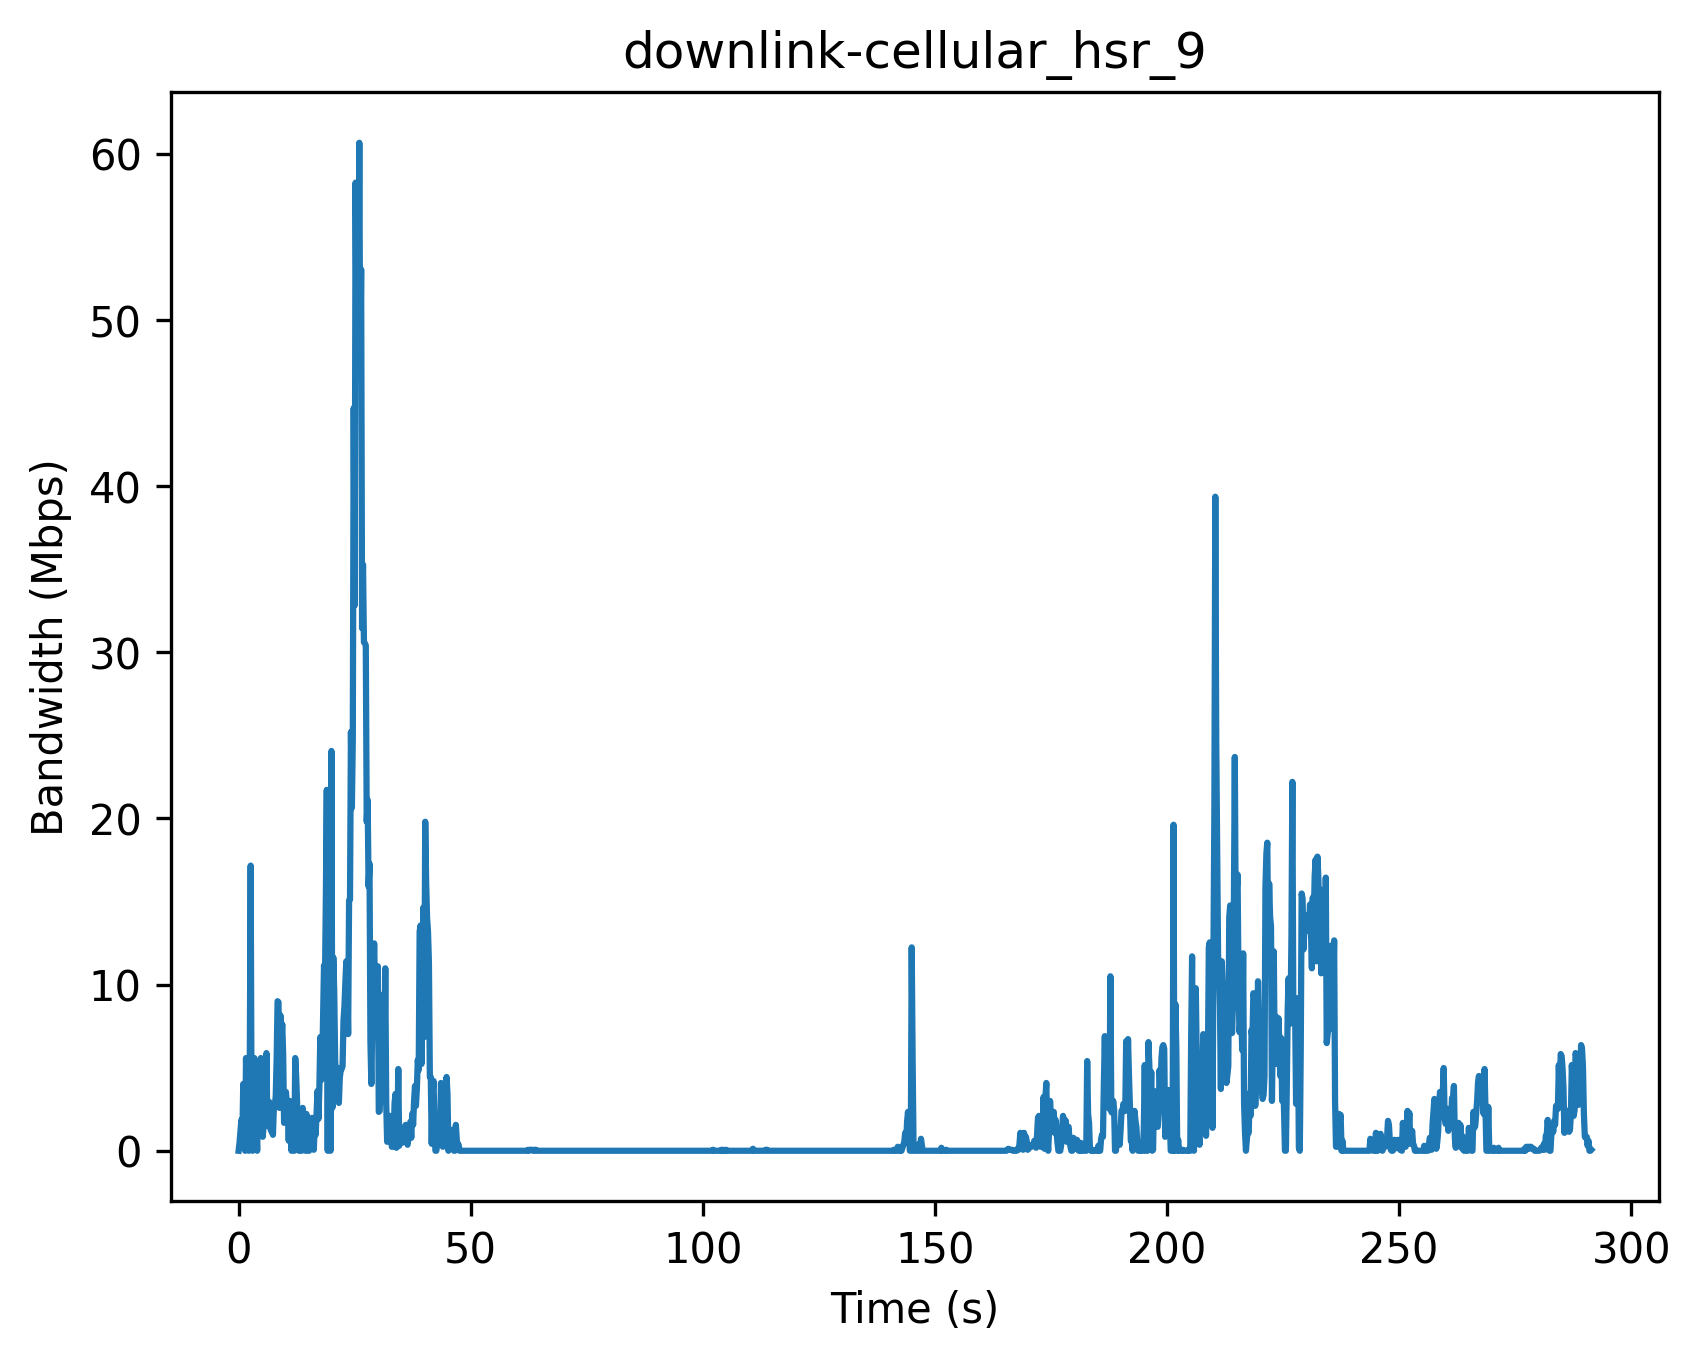

Source data for this figure (header and first rows):
Timestamp (s), Bandwidth (Mbps)
0, 0
0.2, 0.48
0.4, 1.14
0.6, 1.86
0.8, 0.6
1.0, 4.02
1.2, 0.18
1.4, 0.0
1.6, 5.58
1.8, 2.28
2.0, 4.68
2.2, 0.0
2.4, 4.68
2.6, 17.16
2.8, 1.5
3.0, 0.0
3.2, 2.22
3.4, 5.58
3.6, 1.26
3.8, 1.74
4.0, 0.0
4.2, 3.36
4.4, 2.82
4.6, 5.1
4.8, 5.58
5.0, 3.3
5.2, 0.84
5.4, 1.56
5.6, 1.74
5.8, 1.74
6.0, 5.88
6.2, 1.5
6.4, 1.74
6.6, 2.94
6.8, 1.38
7.0, 1.2
7.2, 1.2
7.4, 0.96
7.6, 2.64
7.8, 2.7
8.0, 3.3
8.2, 5.58
8.4, 9.0
8.6, 8.94
8.8, 2.58
9.0, 8.16
9.2, 6.48
9.4, 7.62
9.6, 5.82
9.8, 1.68
10.0, 1.98
10.2, 3.54
10.4, 2.82
10.6, 2.7
10.8, 0.6
11.0, 3.0
11.2, 1.5
11.4, 0.0
11.6, 2.82
11.8, 2.16
... 1,398 more rows
